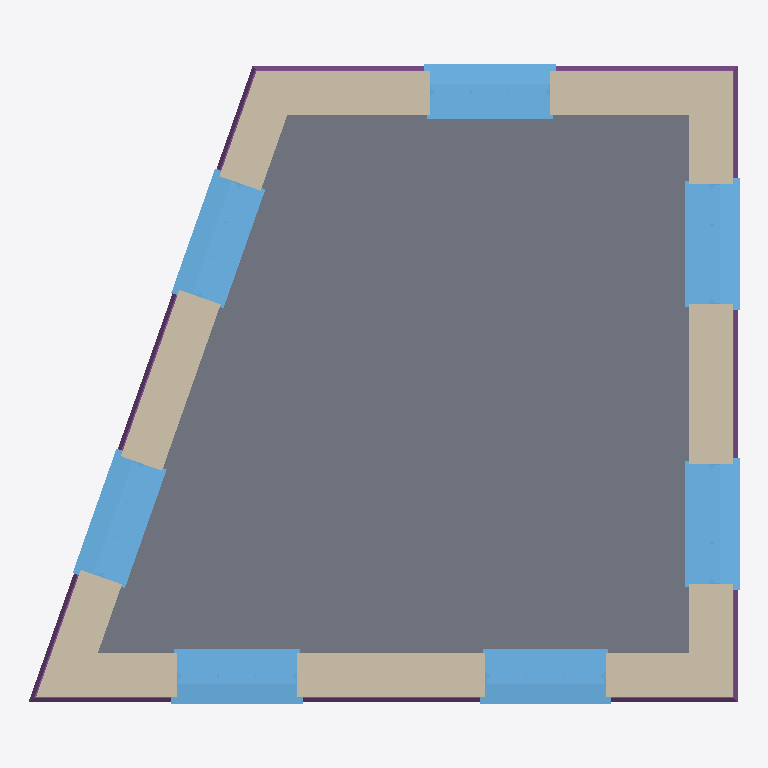
Plan cut of the same IFC building model at storey '0' (level 0.00 m, cut at 1.40 m), seen from above with north up, elements coloured by IFC class: 7 windows (light blue), 4 walls (beige), 1 slab (grey), 1 footing (purple). Cut surfaces are drawn darker.
Extent 5.4 m × 5.3 m × 4.0 m (x, y, z). Storeys (2): 0 at 0.00 m; 1 at 2.70 m. Elements (23): 7 IfcStructuralSurfaceMember, 7 IfcWindow, 4 IfcWall, 3 IfcRoof, 1 IfcFooting, 1 IfcSlab.

HEADER;
FILE_DESCRIPTION(('ViewDefinition[DesignTransferView]'),'2;1');
FILE_NAME('test_model.ifc','2022-05-29T10:05:00+01:00',(''),(''),'IfcOpenShell 0.7.0','BlenderBIM [number]','');
FILE_SCHEMA(('IFC4'));
ENDSEC;
DATA;
#3=IFCPROJECT('1iw$7u2XH9WvwkANmsGdJw',$,'Homemaker Project',$,$,$,$,(#13),#7);
#2380=IFCSITE('19Ua7_Sib1i9TzR1$YQDmP',$,'Site Cube',$,$,$,$,$,$,$,$,$,$,$);
#2382=IFCBUILDING('22gXpgDx51hxpPIsz6duj0',$,'Cube',$,$,$,$,$,$,$,$,$);
#2386=IFCBUILDINGSTOREY('2siRgpMc98oxs21NIla4mq',$,'0','Storey 0',$,#2392,$,'Storey 0',.ELEMENT.,0.0);
#2393=IFCBUILDINGSTOREY('3L2zWUsFr9gQs5d1Z3VbPC',$,'1','Storey 1',$,#2398,$,'Storey 1',.ELEMENT.,2.7);
#4044=IFCSLAB('0kfORsi3DEXvdpIDg8kLYR',$,'living-floor/0',$,$,#4543,#4138,$,.FLOOR.);
#3216=IFCWALL('0j4xV$KJ566PBHe9jv8pRr',$,'default/exterior',$,$,#3226,$,$,$);
#2941=IFCWALL('0SdSxFF8rFFwfUtNbKwmYf',$,'default/exterior',$,$,#2951,$,$,$);
#2399=IFCWALL('2Ut9zfYsXEOAg5I2T9oNF3',$,'default/exterior',$,$,#2410,$,$,$);
#3615=IFCWALL('3pkqegJQzBAx_5X_x8zJO1',$,'default/exterior',$,$,#3625,$,$,$);
#3769=IFCFOOTING('3H8iXO0RP629MMNa0NFYLz',$,'default/ground beam',$,$,#3894,#3889,$,.STRIP_FOOTING.);
#3557=IFCWINDOW('1VjSXAfE5BoQ9FKTlKQLTa',$,'living outside window',$,$,#4573,#3580,$,1.445,0.91,$,$,$);
#2597=IFCWINDOW('1vWWv1SrbC_O$D_GzP_HrA',$,'living outside window',$,$,#4548,#2848,$,1.82,0.91,$,$,$);
#2883=IFCWINDOW('3Gpn$XgYz99h4zZd8IOhzs',$,'living outside window',$,$,#4553,#2906,$,1.82,0.91,$,$,$);
#3312=IFCWINDOW('2ctfFQSsX2TRqk_$nRWh6J',$,'living outside window',$,$,#4568,#3522,$,1.445,0.91,$,$,$);
#3711=IFCWINDOW('0Y2UD4fUX5_u6$oNPVEcYO',$,'living outside window',$,$,#4578,#3734,$,1.445,0.91,$,$,$);
#3158=IFCWINDOW('0yY1J4FcvDfPLy8h0$lv1G',$,'living outside window',$,$,#4563,#3181,$,1.82,0.91,$,$,$);
#3100=IFCWINDOW('1ZEh3PNHP8L8JU_nnOsvrN',$,'living outside window',$,$,#4558,#3123,$,1.82,0.91,$,$,$);
ENDSEC;